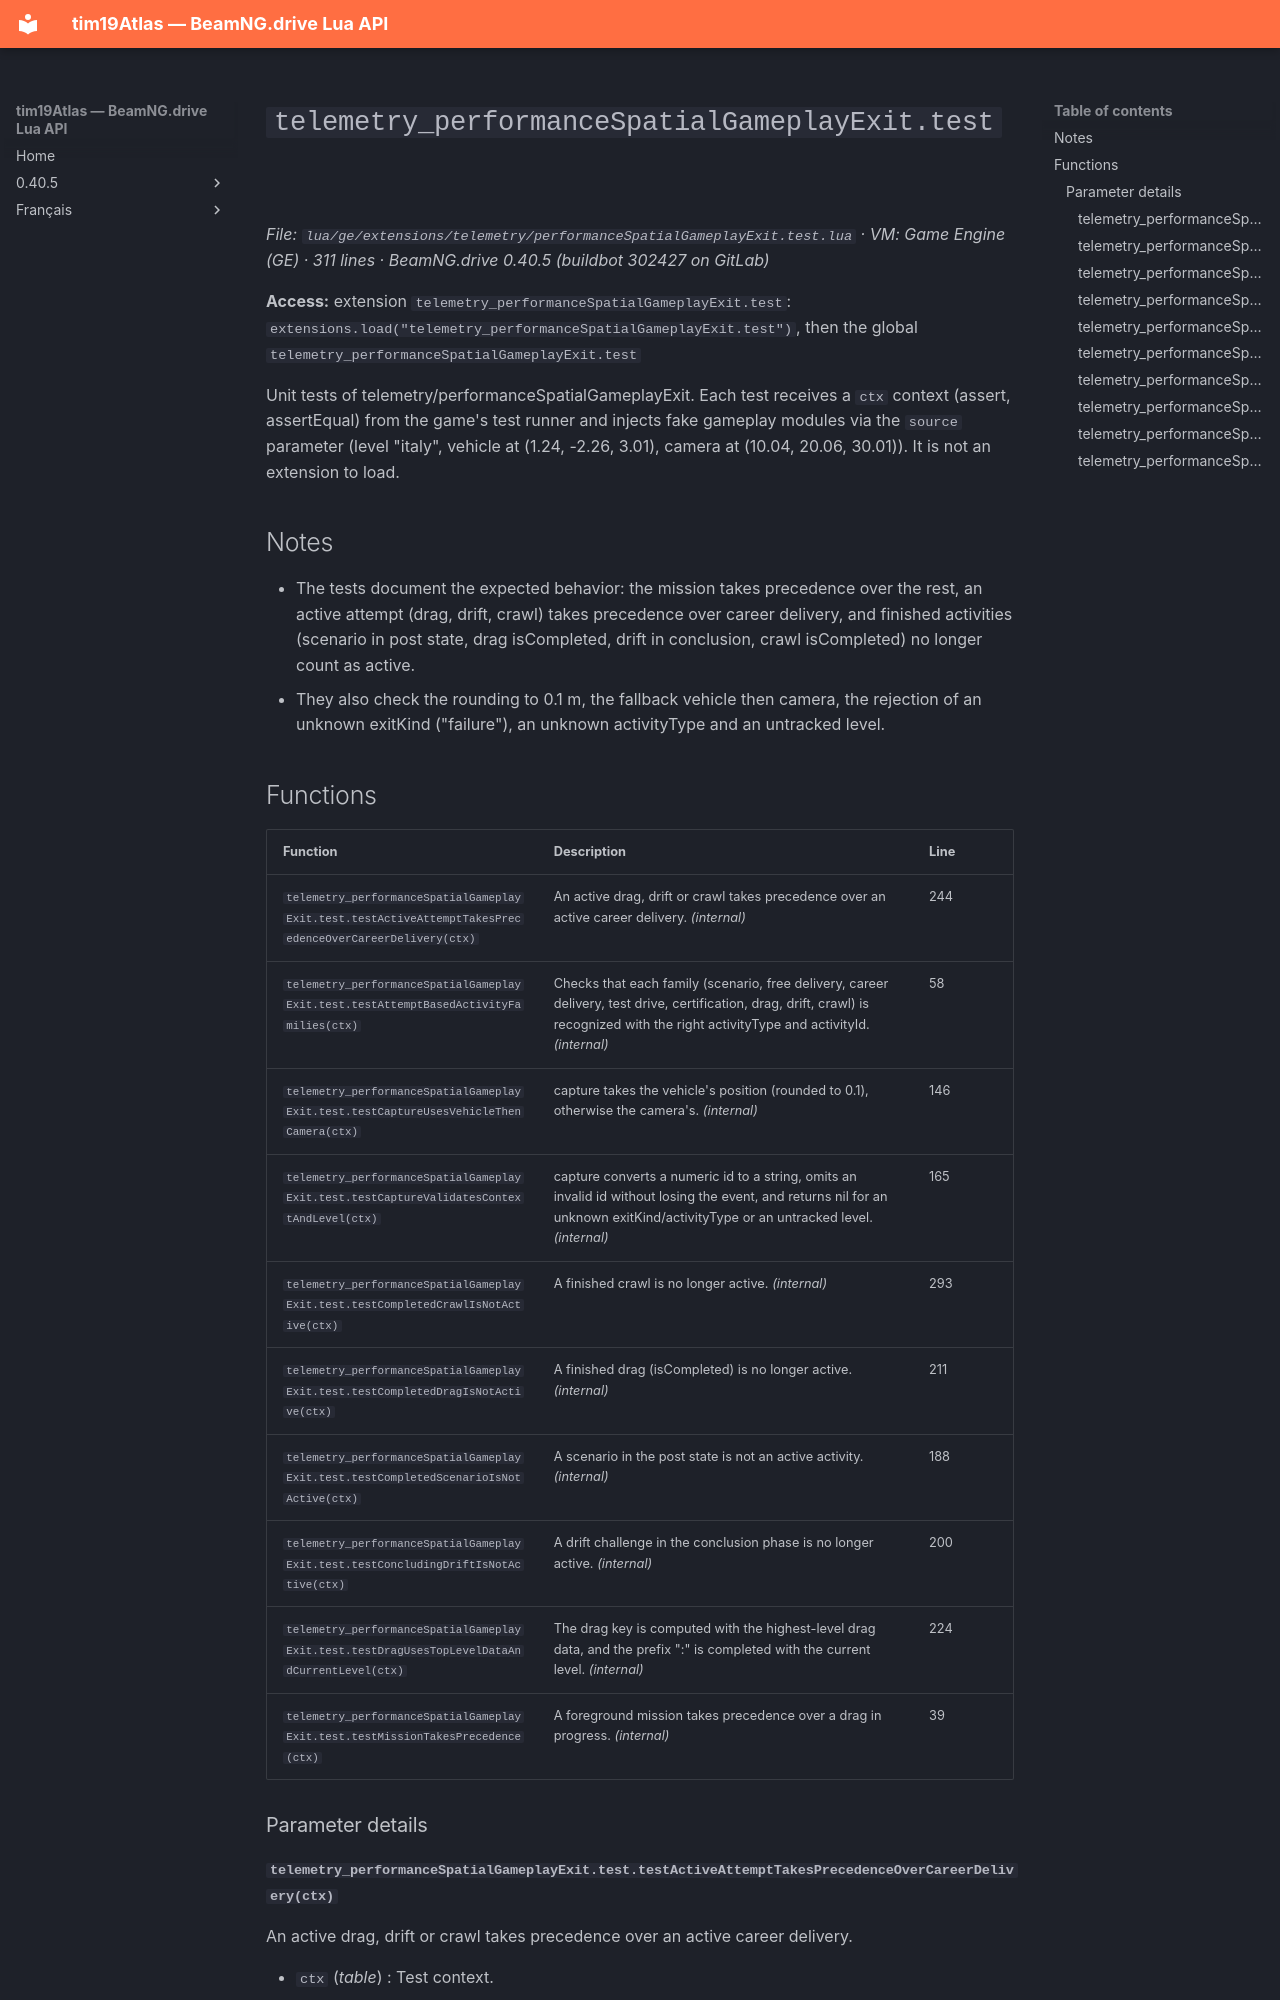

repository: Tim0219800/beamng-lua-atlas · page: 0.40.5/ge/extensions/telemetry/performanceSpatialGameplayExit.test.html · generator: mkdocs

# `telemetry_performanceSpatialGameplayExit.test`

*File: `lua/ge/extensions/telemetry/performanceSpatialGameplayExit.test.lua` · VM: Game Engine (GE) · 311 lines · BeamNG.drive 0.40.5 (buildbot 302427 on GitLab)*

**Access:** extension `telemetry_performanceSpatialGameplayExit.test`: `extensions.load("telemetry_performanceSpatialGameplayExit.test")`, then the global `telemetry_performanceSpatialGameplayExit.test`

Unit tests of telemetry/performanceSpatialGameplayExit. Each test receives a `ctx` context (assert, assertEqual) from the game's test runner and injects fake gameplay modules via the `source` parameter (level "italy", vehicle at (1.24, -2.26, 3.01), camera at (10.04, 20.06, 30.01)). It is not an extension to load.

## Notes

- The tests document the expected behavior: the mission takes precedence over the rest, an active attempt (drag, drift, crawl) takes precedence over career delivery, and finished activities (scenario in post state, drag isCompleted, drift in conclusion, crawl isCompleted) no longer count as active.
- They also check the rounding to 0.1 m, the fallback vehicle then camera, the rejection of an unknown exitKind ("failure"), an unknown activityType and an untracked level.

## Functions

| Function | Description | Line |
|---|---|---|
| `telemetry_performanceSpatialGameplayExit.test.testActiveAttemptTakesPrecedenceOverCareerDelivery(ctx)` | An active drag, drift or crawl takes precedence over an active career delivery. *(internal)* | 244 |
| `telemetry_performanceSpatialGameplayExit.test.testAttemptBasedActivityFamilies(ctx)` | Checks that each family (scenario, free delivery, career delivery, test drive, certification, drag, drift, crawl) is recognized with the right activityType and activityId. *(internal)* | 58 |
| `telemetry_performanceSpatialGameplayExit.test.testCaptureUsesVehicleThenCamera(ctx)` | capture takes the vehicle's position (rounded to 0.1), otherwise the camera's. *(internal)* | 146 |
| `telemetry_performanceSpatialGameplayExit.test.testCaptureValidatesContextAndLevel(ctx)` | capture converts a numeric id to a string, omits an invalid id without losing the event, and returns nil for an unknown exitKind/activityType or an untracked level. *(internal)* | 165 |
| `telemetry_performanceSpatialGameplayExit.test.testCompletedCrawlIsNotActive(ctx)` | A finished crawl is no longer active. *(internal)* | 293 |
| `telemetry_performanceSpatialGameplayExit.test.testCompletedDragIsNotActive(ctx)` | A finished drag (isCompleted) is no longer active. *(internal)* | 211 |
| `telemetry_performanceSpatialGameplayExit.test.testCompletedScenarioIsNotActive(ctx)` | A scenario in the post state is not an active activity. *(internal)* | 188 |
| `telemetry_performanceSpatialGameplayExit.test.testConcludingDriftIsNotActive(ctx)` | A drift challenge in the conclusion phase is no longer active. *(internal)* | 200 |
| `telemetry_performanceSpatialGameplayExit.test.testDragUsesTopLevelDataAndCurrentLevel(ctx)` | The drag key is computed with the highest-level drag data, and the prefix ":" is completed with the current level. *(internal)* | 224 |
| `telemetry_performanceSpatialGameplayExit.test.testMissionTakesPrecedence(ctx)` | A foreground mission takes precedence over a drag in progress. *(internal)* | 39 |

### Parameter details
